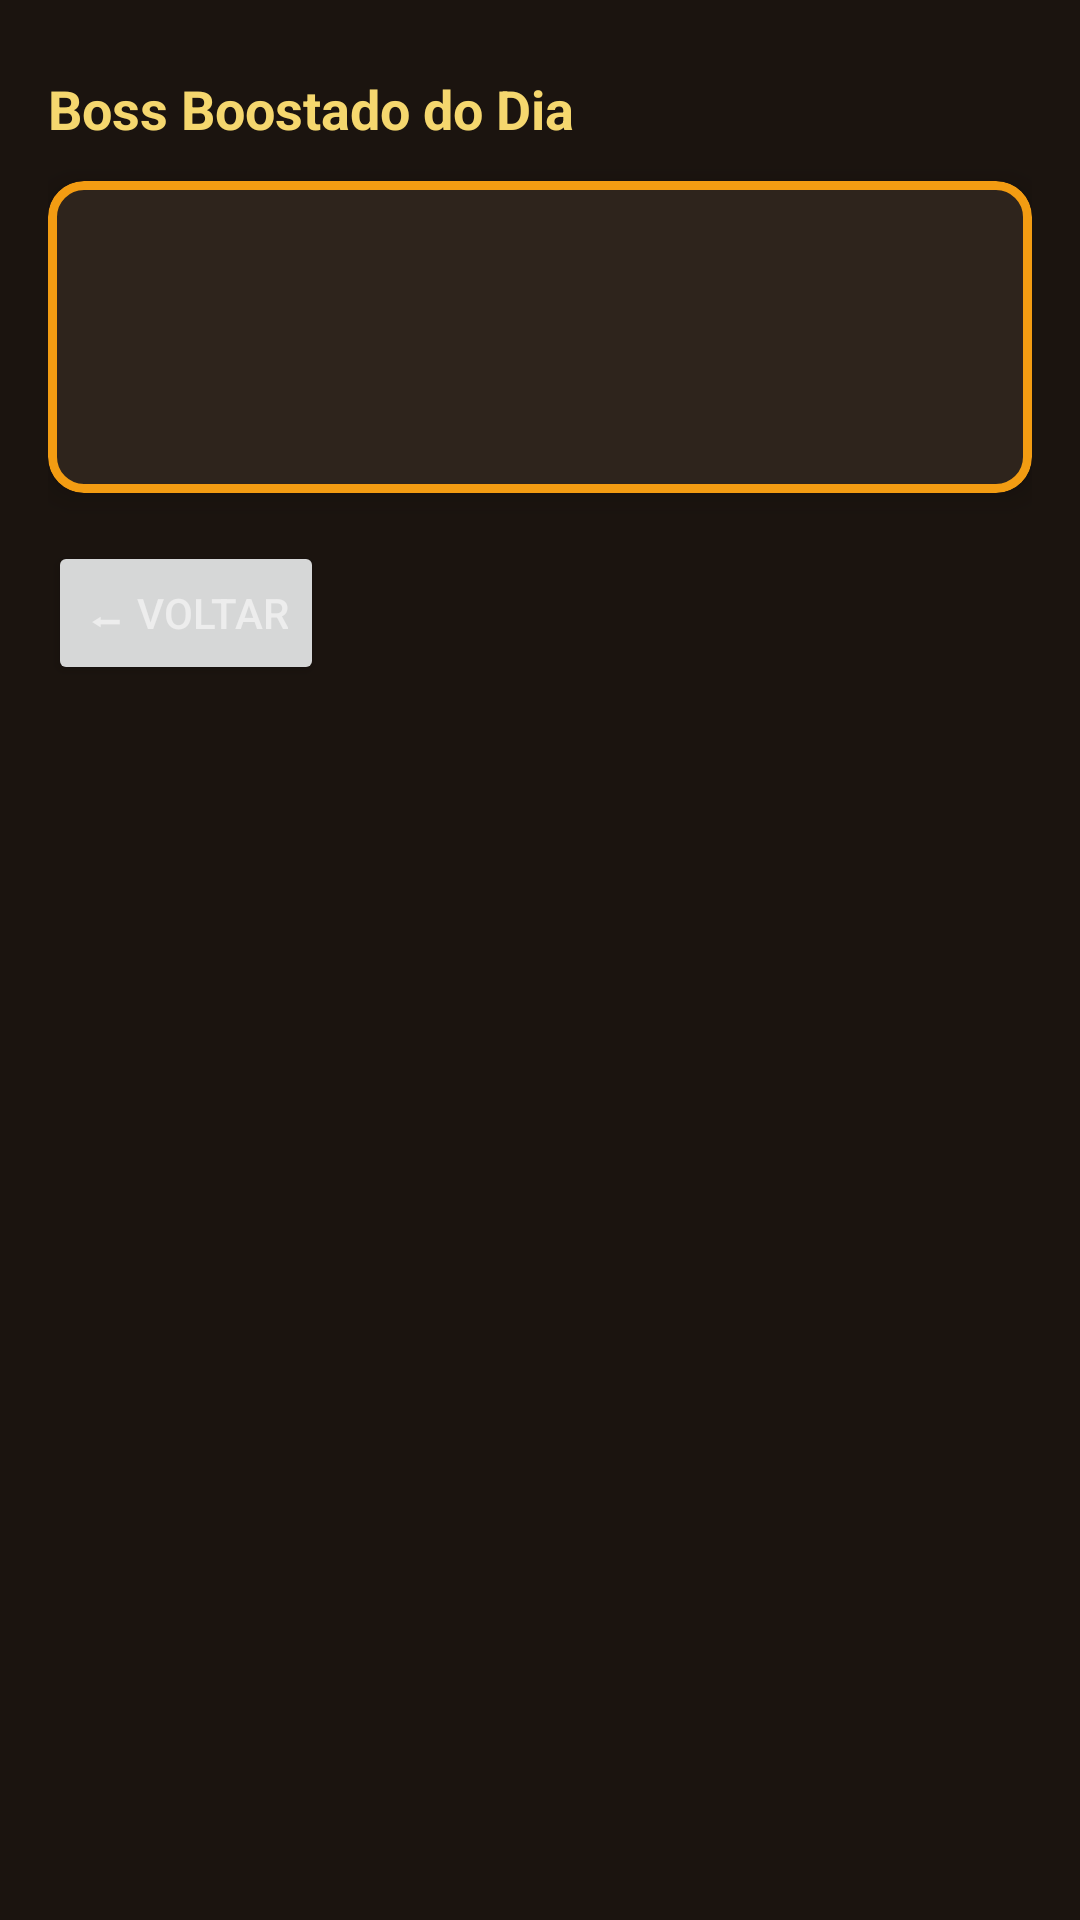

The Android layout XML behind this screen, and the referenced resources:
<!-- AndroidManifest.xml: application theme Theme.Tibiadex -->
<!-- res/layout/activity_bosses.xml -->
<?xml version="1.0" encoding="utf-8"?>
<FrameLayout xmlns:android="http://schemas.android.com/apk/res/android"
    xmlns:app="http://schemas.android.com/apk/res-auto"
    android:layout_width="match_parent"
    android:layout_height="match_parent"
    android:background="@color/tibia_background">

    
    <LinearLayout
        android:layout_width="match_parent"
        android:layout_height="match_parent"
        android:orientation="vertical"
        android:paddingTop="24dp"
        android:paddingStart="16dp"
        android:paddingEnd="16dp"
        android:paddingBottom="16dp">



        
        <TextView
            android:id="@+id/tvBoostedTitle"
            android:layout_width="wrap_content"
            android:layout_height="wrap_content"
            android:text="Boss Boostado do Dia"
            android:textColor="@color/tibia_gold_light"
            android:textStyle="bold"
            android:textSize="18sp"
            android:layout_marginBottom="12dp"/>

        <com.google.android.material.card.MaterialCardView
            android:id="@+id/layoutBoosted"
            android:layout_width="match_parent"
            android:layout_height="wrap_content"
            android:layout_marginBottom="16dp"
            app:cardCornerRadius="12dp"
            app:cardElevation="6dp"
            app:cardBackgroundColor="@color/tibia_surface"
            app:strokeColor="@color/tibia_orange"
            app:strokeWidth="3dp">

            <LinearLayout
                android:layout_width="match_parent"
                android:layout_height="wrap_content"
                android:orientation="horizontal"
                android:padding="16dp"
                android:gravity="center_vertical">

                <ImageView
                    android:id="@+id/imgBoosted"
                    android:layout_width="72dp"
                    android:layout_height="72dp"
                    android:contentDescription="Boosted boss"/>

                <TextView
                    android:id="@+id/tvBoostedName"
                    android:layout_width="wrap_content"
                    android:layout_height="wrap_content"
                    android:textColor="@color/tibia_text_light"
                    android:textSize="18sp"
                    android:textStyle="bold"
                    android:layout_marginStart="16dp"/>
            </LinearLayout>
        </com.google.android.material.card.MaterialCardView>

        <Button
            android:id="@+id/btnBack"
            android:layout_width="wrap_content"
            android:layout_height="wrap_content"
            android:text="⬅ Voltar"
            android:layout_marginBottom="8dp"/>

        <androidx.recyclerview.widget.RecyclerView
            android:id="@+id/recyclerBosses"
            android:layout_width="match_parent"
            android:layout_height="match_parent"/>



    </LinearLayout>

    
    <ProgressBar
        android:id="@+id/progressLoading"
        android:layout_width="wrap_content"
        android:layout_height="wrap_content"
        android:layout_gravity="center"
        android:visibility="gone"/>

</FrameLayout>
<!-- resources referenced by this layout -->
<resources>
  <color name="tibia_background">#1B140F</color>
  <color name="tibia_gold_light">#F5D76E</color>
  <color name="tibia_orange">#F39C12</color>
  <color name="tibia_surface">#2E241C</color>
  <color name="tibia_text_light">#EDEDED</color>
  <style name="Theme.Tibiadex" parent="Theme.MaterialComponents.DayNight.NoActionBar">
          <item name="colorPrimary">@color/tibia_gold</item>
          <item name="colorPrimaryVariant">@color/tibia_gold_light</item>
          <item name="colorOnPrimary">@color/tibia_text_dark</item>
  
          <item name="android:windowBackground">@color/tibia_background</item>
          <item name="android:textColor">@color/tibia_text_light</item>
      </style>
  <color name="tibia_gold">#D4AF37</color>
  <color name="tibia_text_dark">#1A1A1A</color>
</resources>
